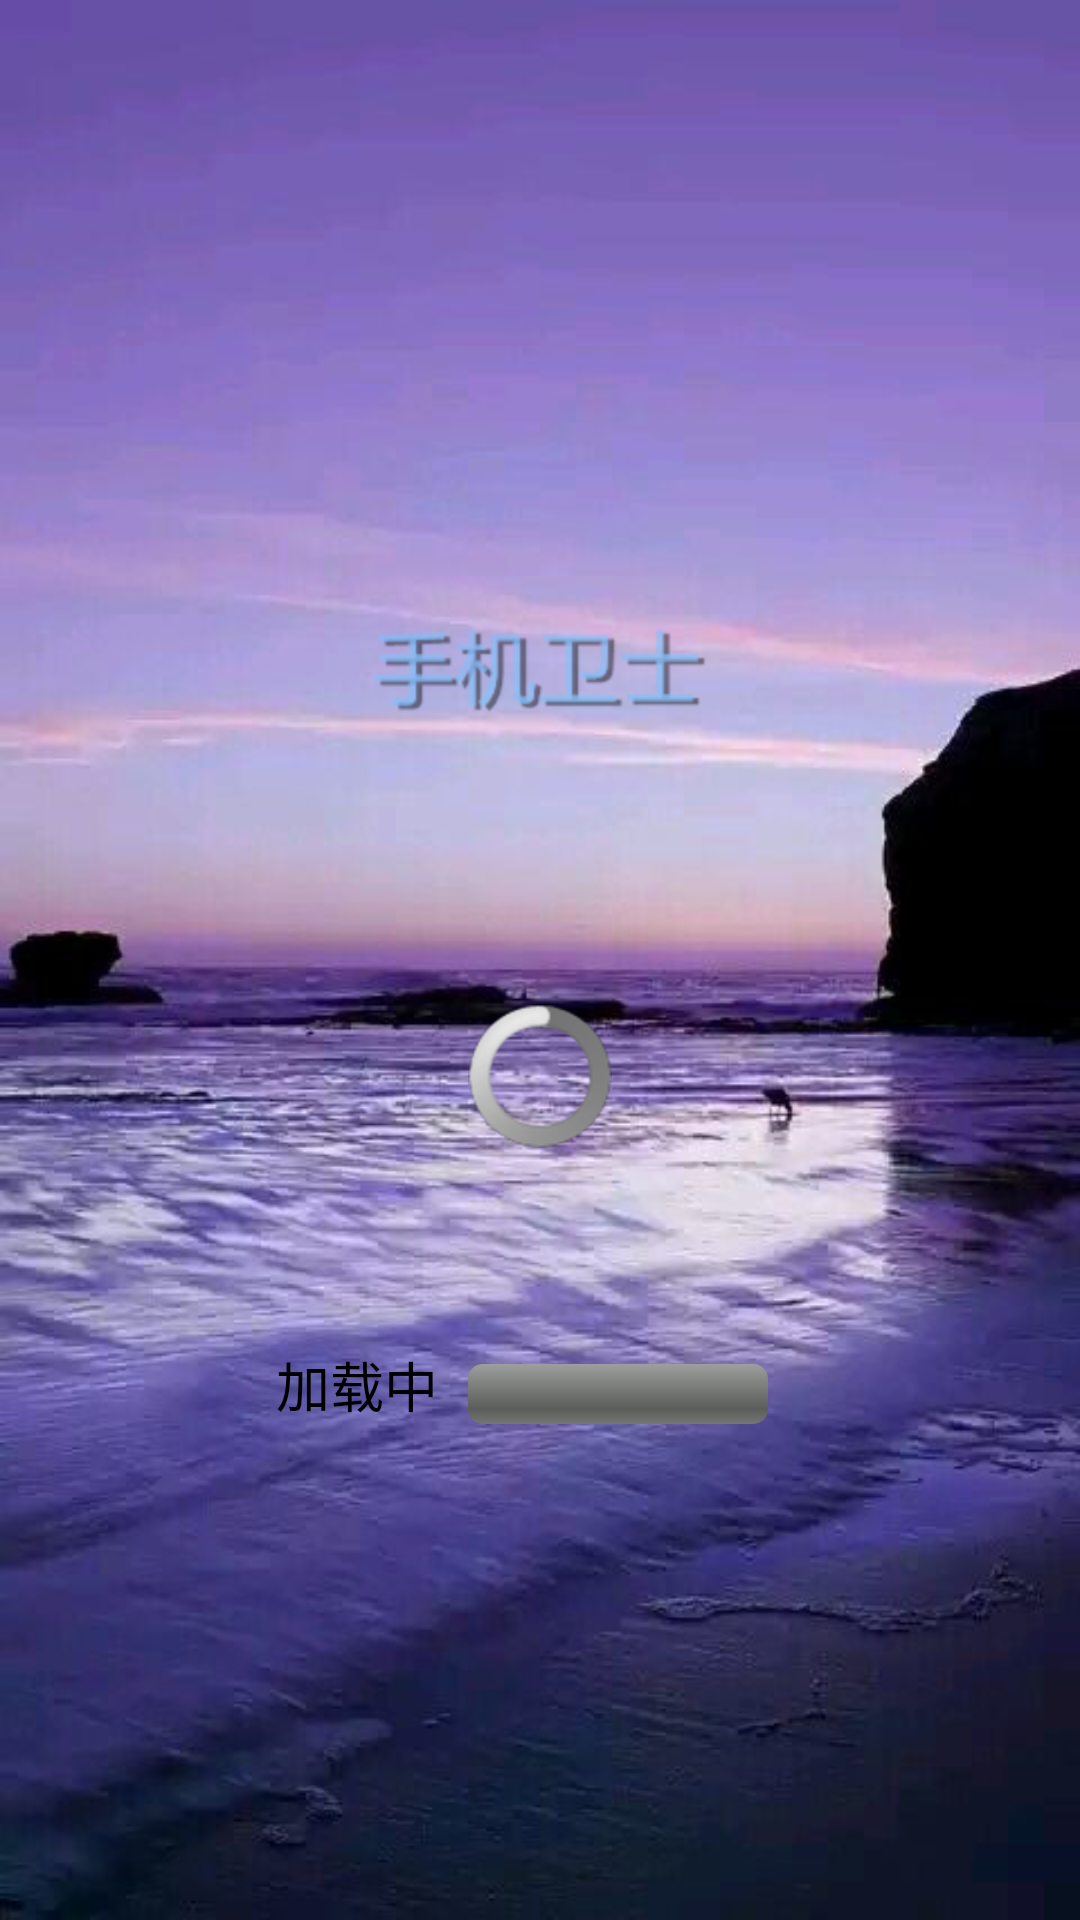

Write the Android layout XML for this screen, with the resource values it uses.
<!-- AndroidManifest.xml: application theme AppTheme -->
<!-- res/layout/activity_splash.xml -->
<RelativeLayout xmlns:android="http://schemas.android.com/apk/res/android"
    android:id="@+id/rl_root_splash"
    android:layout_width="match_parent"
    android:layout_height="match_parent"
    android:background="@drawable/launcher_bg" >

    <TextView
        android:id="@+id/tv_splash_version"
        android:layout_width="wrap_content"
        android:layout_height="wrap_content"
        android:layout_centerInParent="true"
        android:shadowColor="#ff0000"
        android:shadowDx="1"
        android:shadowDy="1"
        android:shadowRadius="1"
        android:textSize="22sp" />

    <ImageView
        android:layout_width="wrap_content"
        android:layout_height="wrap_content"
        android:layout_above="@id/tv_splash_version"
        android:layout_centerHorizontal="true"
        android:layout_marginBottom="62dp"
        android:src="@drawable/logo_bg" />

    <ProgressBar
        android:id="@+id/pb_splash_load"
        android:layout_width="wrap_content"
        android:layout_height="wrap_content"
        android:layout_below="@id/tv_splash_version"
        android:layout_centerHorizontal="true" />

    <ProgressBar
        android:id="@+id/pb_splash_loading"
        style="?android:attr/progressBarStyleHorizontal"
        android:layout_width="100dp"
        android:layout_height="20dp"
        android:layout_alignLeft="@+id/pb_splash_load"
        android:layout_below="@+id/pb_splash_load"
        android:layout_marginTop="72dp"/>

    <TextView
        android:layout_width="wrap_content"
        android:layout_height="wrap_content"
        android:layout_alignBottom="@+id/pb_splash_loading"
        android:layout_marginRight="10dp"
        android:layout_toLeftOf="@+id/pb_splash_loading"
        android:text="加载中"
        android:textColor="#000000"
        android:textSize="18sp" />

</RelativeLayout>
<!-- resources referenced by this layout -->
<resources>
  <!-- drawable launcher_bg: png bitmap (drawable-hdpi, 458205 bytes) -->
  <!-- drawable logo_bg: png bitmap (drawable-hdpi, 7056 bytes) -->
  <style name="AppTheme" parent="AppBaseTheme">
          <item name="android:windowNoTitle">true</item>
          
      </style>
  <style name="AppBaseTheme" parent="android:Theme.Light">
          
      </style>
</resources>
